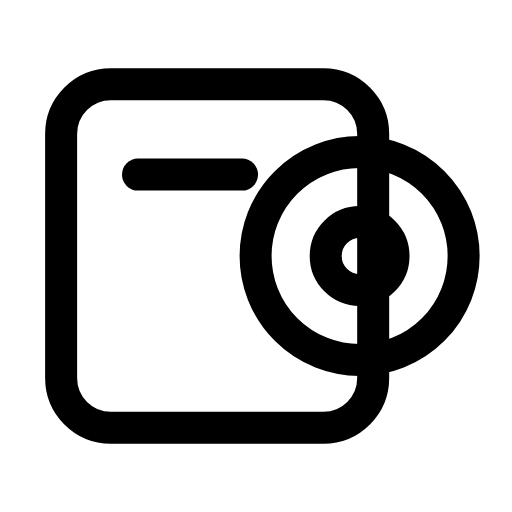
t = 0.00 s
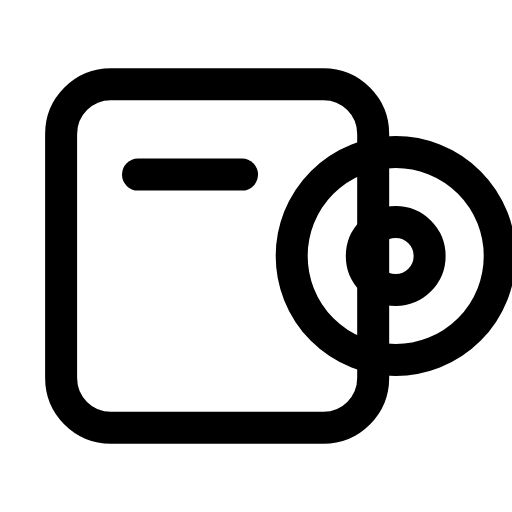
t = 0.33 s
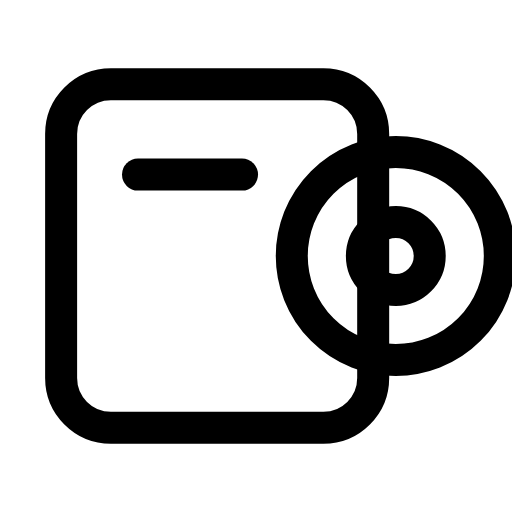
t = 0.58 s
t = 0.88 s: frame unchanged from t = 0.00 s, image omitted
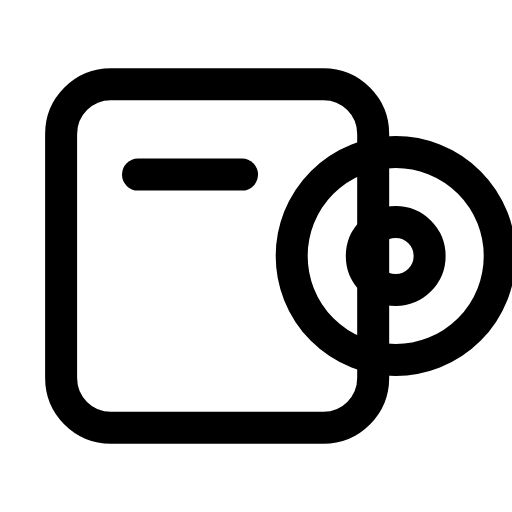
t = 1.20 s
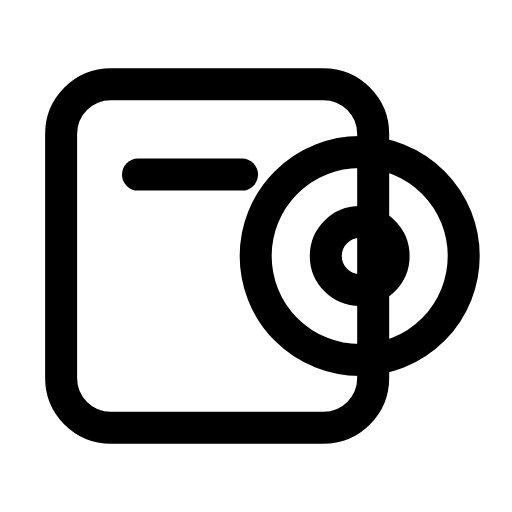
t = 1.49 s

The animated SVG that drew these frames (rendered in a browser with its animation timeline set to each time). Animation: 1 SMIL element (animateTransform=1); one cycle of 1.80 s, repeats indefinitely.

<svg xmlns="http://www.w3.org/2000/svg" width="24" height="24" viewBox="0 0 24 24" fill="none"><g transform="translate(-0.739 -0.72) scale(1.06)"><rect stroke="currentColor" stroke-width="1.415" stroke-linecap="round" stroke-linejoin="round" fill="none" x="3.4" y="4.4" width="13.8" height="15.2" rx="2.2"></rect><g><animateTransform attributeName="transform" type="translate" values="0 0;0 0;1.6 0;1.6 0;0 0;0 0;0 0;0 0;1.6 0;1.6 0;0 0;0 0;0 0" keyTimes="0;0.0675;0.225;0.324;0.4275;0.45;0.6;0.615;0.684;0.75;0.855;0.9;1" dur="1.8s" repeatCount="indefinite" calcMode="spline" keySplines="0.16 1 0.3 1;0.16 1 0.3 1;0.16 1 0.3 1;0.16 1 0.3 1;0.16 1 0.3 1;0.16 1 0.3 1;0.16 1 0.3 1;0.16 1 0.3 1;0.16 1 0.3 1;0.16 1 0.3 1;0.16 1 0.3 1;0.16 1 0.3 1"/><circle stroke="currentColor" stroke-width="1.415" stroke-linecap="round" stroke-linejoin="round" fill="none" cx="16.6" cy="12" r="4.6"></circle><circle stroke="currentColor" stroke-width="1.415" stroke-linecap="round" stroke-linejoin="round" fill="none" cx="16.6" cy="12" r="1.5"></circle></g><path stroke="currentColor" stroke-width="1.415" stroke-linecap="round" stroke-linejoin="round" fill="none" d="M6.8 8.4L11.4 8.4"></path></g></svg>
